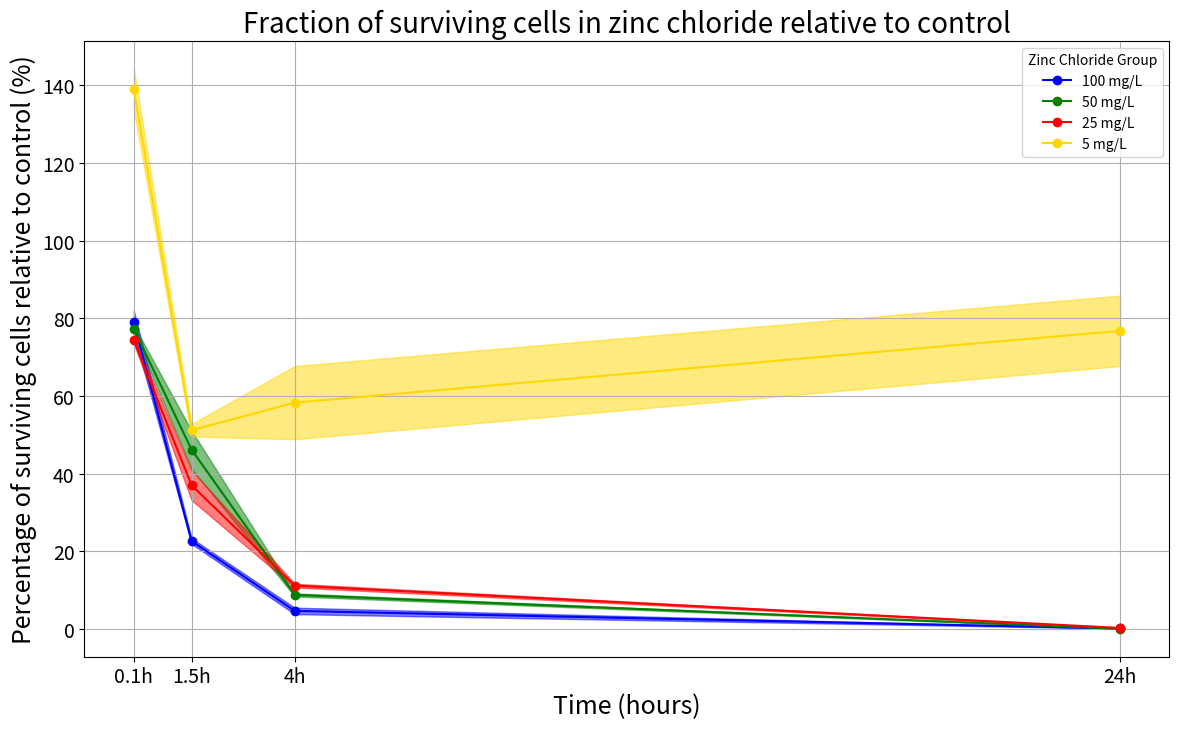

Recreate this plot in Python.
import matplotlib.pyplot as plt
import numpy as np
from pathlib import Path

# Data

zinc_200_0h = [80, 77.14285714, 80]
zinc_200_1h = [23.63636364, 10.36363636, 29.09090909, 14.18181818, 41.81818182, 16.90909091]
zinc_200_4h = [3.75, 5.0625, 5.25]
zinc_200_24h = [0.205882353, 0.138235294, 0.333333333, 0.168627451, 0.019607843, 0.076470588]

zinc_100_0h = [69.45812808, 56.15763547, 106.4039409]
zinc_100_1h = [59.39086294, 42.63959391, 36.54822335]
zinc_100_4h = [6.072874494, 4.129554656, 14.57489879, 5.829959514, 17.00404858, 5.222672065]
zinc_100_24h = [0, 0.10543131, 0.095846645, 0.153354633, 0.191693291, 0.067092652]

zinc_50_0h = [97.53694581, 66.50246305, 59.11330049]
zinc_50_1h = [35.02538071, 33.50253807, 42.63959391]
zinc_50_4h = [10.93117409, 6.923076923, 21.86234818, 12.63157895, 8.502024291, 6.315789474]
zinc_50_24h = [0.479233227, 0.095846645, 0.431309904, 0.095846645, 0.383386581]

zinc_10_0h = [111.4285714, 151.4285714, 154.2857143]
zinc_10_1h = [80, 30.18181818, 80, 35.63636364, 45.45454545, 36]
zinc_10_4h = [75, 34.875, 82.5, 40.875]
zinc_10_24h = [65.68627451, 91.17647059, 73.52941176]

# Standard Errors

se_zinc_200_0h = [2.639315516, 2.545054248, 2.639315516]
se_zinc_200_1h = [0.859504132, 0.376859504, 1.05785124, 0.515702479, 1.520661157, 0.614876033]
se_zinc_200_4h = [0.583118217, 0.787209593, 0.816365504]
se_zinc_200_24h = [0.021265737, 0.014278423, 0.034430241, 0.017417651, 0.002025308, 0.007898702]

se_zinc_100_0h = [0.684316533, 0.553277197, 1.048314689]
se_zinc_100_1h = [5.434944204, 3.902011223, 3.344581049]
se_zinc_100_4h = [0.299108125, 0.203393525, 0.7178595, 0.2871438, 0.83750275, 0.257232987]
se_zinc_100_24h = [0, 0.00299391, 0.002721737, 0.004354779, 0.005443474, 0.001905216]

se_zinc_50_0h = [0.960955131, 0.65519668, 0.582397049]
se_zinc_50_1h = [3.205223505, 3.065865961, 3.902011223]
se_zinc_50_4h = [0.538394625, 0.340983262, 1.07678925, 0.6221449, 0.418751375, 0.31107245]
se_zinc_50_24h = [0.013608684, 0.002721737, 0.012247816, 0.002721737, 0.010886947]

se_zinc_10_0h = [3.676189469, 4.995847227, 5.090108496]
se_zinc_10_1h = [2.909090909, 1.097520661, 2.909090909, 1.295867769, 1.652892562, 1.309090909]
se_zinc_10_4h = [11.66236435, 5.422999422, 12.82860078, 6.35598857]
se_zinc_10_24h = [6.78478279, 9.417683574, 7.594906108]


times = np.array([0.1, 1.5, 4, 24])

# Means calculated 
means = {
    '100 mg/L': [
        np.mean(zinc_200_0h),
        np.mean(zinc_200_1h),
        np.mean(zinc_200_4h),
        np.mean(zinc_200_24h),
    ],
    '50 mg/L': [
        np.mean(zinc_100_0h),
        np.mean(zinc_100_1h),
        np.mean(zinc_100_4h),
        np.mean(zinc_100_24h),
    ],
    '25 mg/L': [
        np.mean(zinc_50_0h),
        np.mean(zinc_50_1h),
        np.mean(zinc_50_4h),
        np.mean(zinc_50_24h),
    ],
    '5 mg/L': [
        np.mean(zinc_10_0h),
        np.mean(zinc_10_1h),
        np.mean(zinc_10_4h),
        np.mean(zinc_10_24h),
    ]
}

def combined_se(se_list):
    se_array = np.array(se_list)
    n = len(se_array)
    return np.sqrt(np.sum(se_array**2)) / n

ses = {
    '100 mg/L': [
        combined_se(se_zinc_200_0h),
        combined_se(se_zinc_200_1h),
        combined_se(se_zinc_200_4h),
        combined_se(se_zinc_200_24h),
    ],
    '50 mg/L': [
        combined_se(se_zinc_100_0h),
        combined_se(se_zinc_100_1h),
        combined_se(se_zinc_100_4h),
        combined_se(se_zinc_100_24h),
    ],
    '25 mg/L': [
        combined_se(se_zinc_50_0h),
        combined_se(se_zinc_50_1h),
        combined_se(se_zinc_50_4h),
        combined_se(se_zinc_50_24h),
    ],
    '5 mg/L': [
        combined_se(se_zinc_10_0h),
        combined_se(se_zinc_10_1h),
        combined_se(se_zinc_10_4h),
        combined_se(se_zinc_10_24h),
    ],
}

# Calculate medians
medians = {
    '100 mg/L': [
        np.median(zinc_200_0h),
        np.median(zinc_200_1h),
        np.median(zinc_200_4h),
        np.median(zinc_200_24h),
    ],
    '50 mg/L': [
        np.median(zinc_100_0h),
        np.median(zinc_100_1h),
        np.median(zinc_100_4h),
        np.median(zinc_100_24h),
    ],
    '25 mg/L': [
        np.median(zinc_50_0h),
        np.median(zinc_50_1h),
        np.median(zinc_50_4h),
        np.median(zinc_50_24h),
    ],
    '5 mg/L': [
        np.median(zinc_10_0h),
        np.median(zinc_10_1h),
        np.median(zinc_10_4h),
        np.median(zinc_10_24h),
    ],
}

#print(medians)

# Save data
output_dir = Path(r"C:\Users\asus\OneDrive\Documents\MEBiom\TU\ME_part2\Plots\Survivability_Plots")  # Change this to your desired folder path
output_dir.mkdir(parents=True, exist_ok=True)  # Create directory if it doesn't exist

output_filename = "zinc_survivability_summary_6decimals.txt"
output_path = output_dir / output_filename

with open(output_path, 'w') as f:
    f.write(f"{'Concentration':<16}{'Time(h)':<16}{'Mean':<16}{'SE':<16}{'Median'}\n")
    for conc in means:
        for t_idx, t in enumerate(times):
            f.write(f"{conc:<15}\t{t:<10}\t{means[conc][t_idx]:<10.6f}\t{ses[conc][t_idx]:<10.6f}\t{medians[conc][t_idx]:.6f}\n")

print(f"File saved at: {output_path.resolve()}")

# Plot data
colors = {
    '100 mg/L': 'blue',
    '50 mg/L': 'green',
    '25 mg/L': 'red',
    '5 mg/L': 'gold',
}

plt.figure(figsize=(14, 8))

for group in means:
    mean_vals = np.array(means[group])
    ci_margins = 1.96 * np.array(ses[group])  # 95% CI margins
    
    plt.plot(times, mean_vals, marker='o', label=group, color=colors[group])
    plt.fill_between(times, mean_vals - ci_margins, mean_vals + ci_margins, 
                     alpha=0.5, color=colors[group])

plt.title('Fraction of surviving cells in zinc chloride relative to control', fontsize=20)
plt.xlabel('Time (hours)', fontsize=18)
plt.ylabel('Percentage of surviving cells relative to control (%)', fontsize=18)
plt.xticks(times, ['0.1h', '1.5h', '4h', '24h'], fontsize=14)
plt.yticks(fontsize=14)
plt.legend(title='Zinc Chloride Group')
plt.grid(True)
plt.show()
